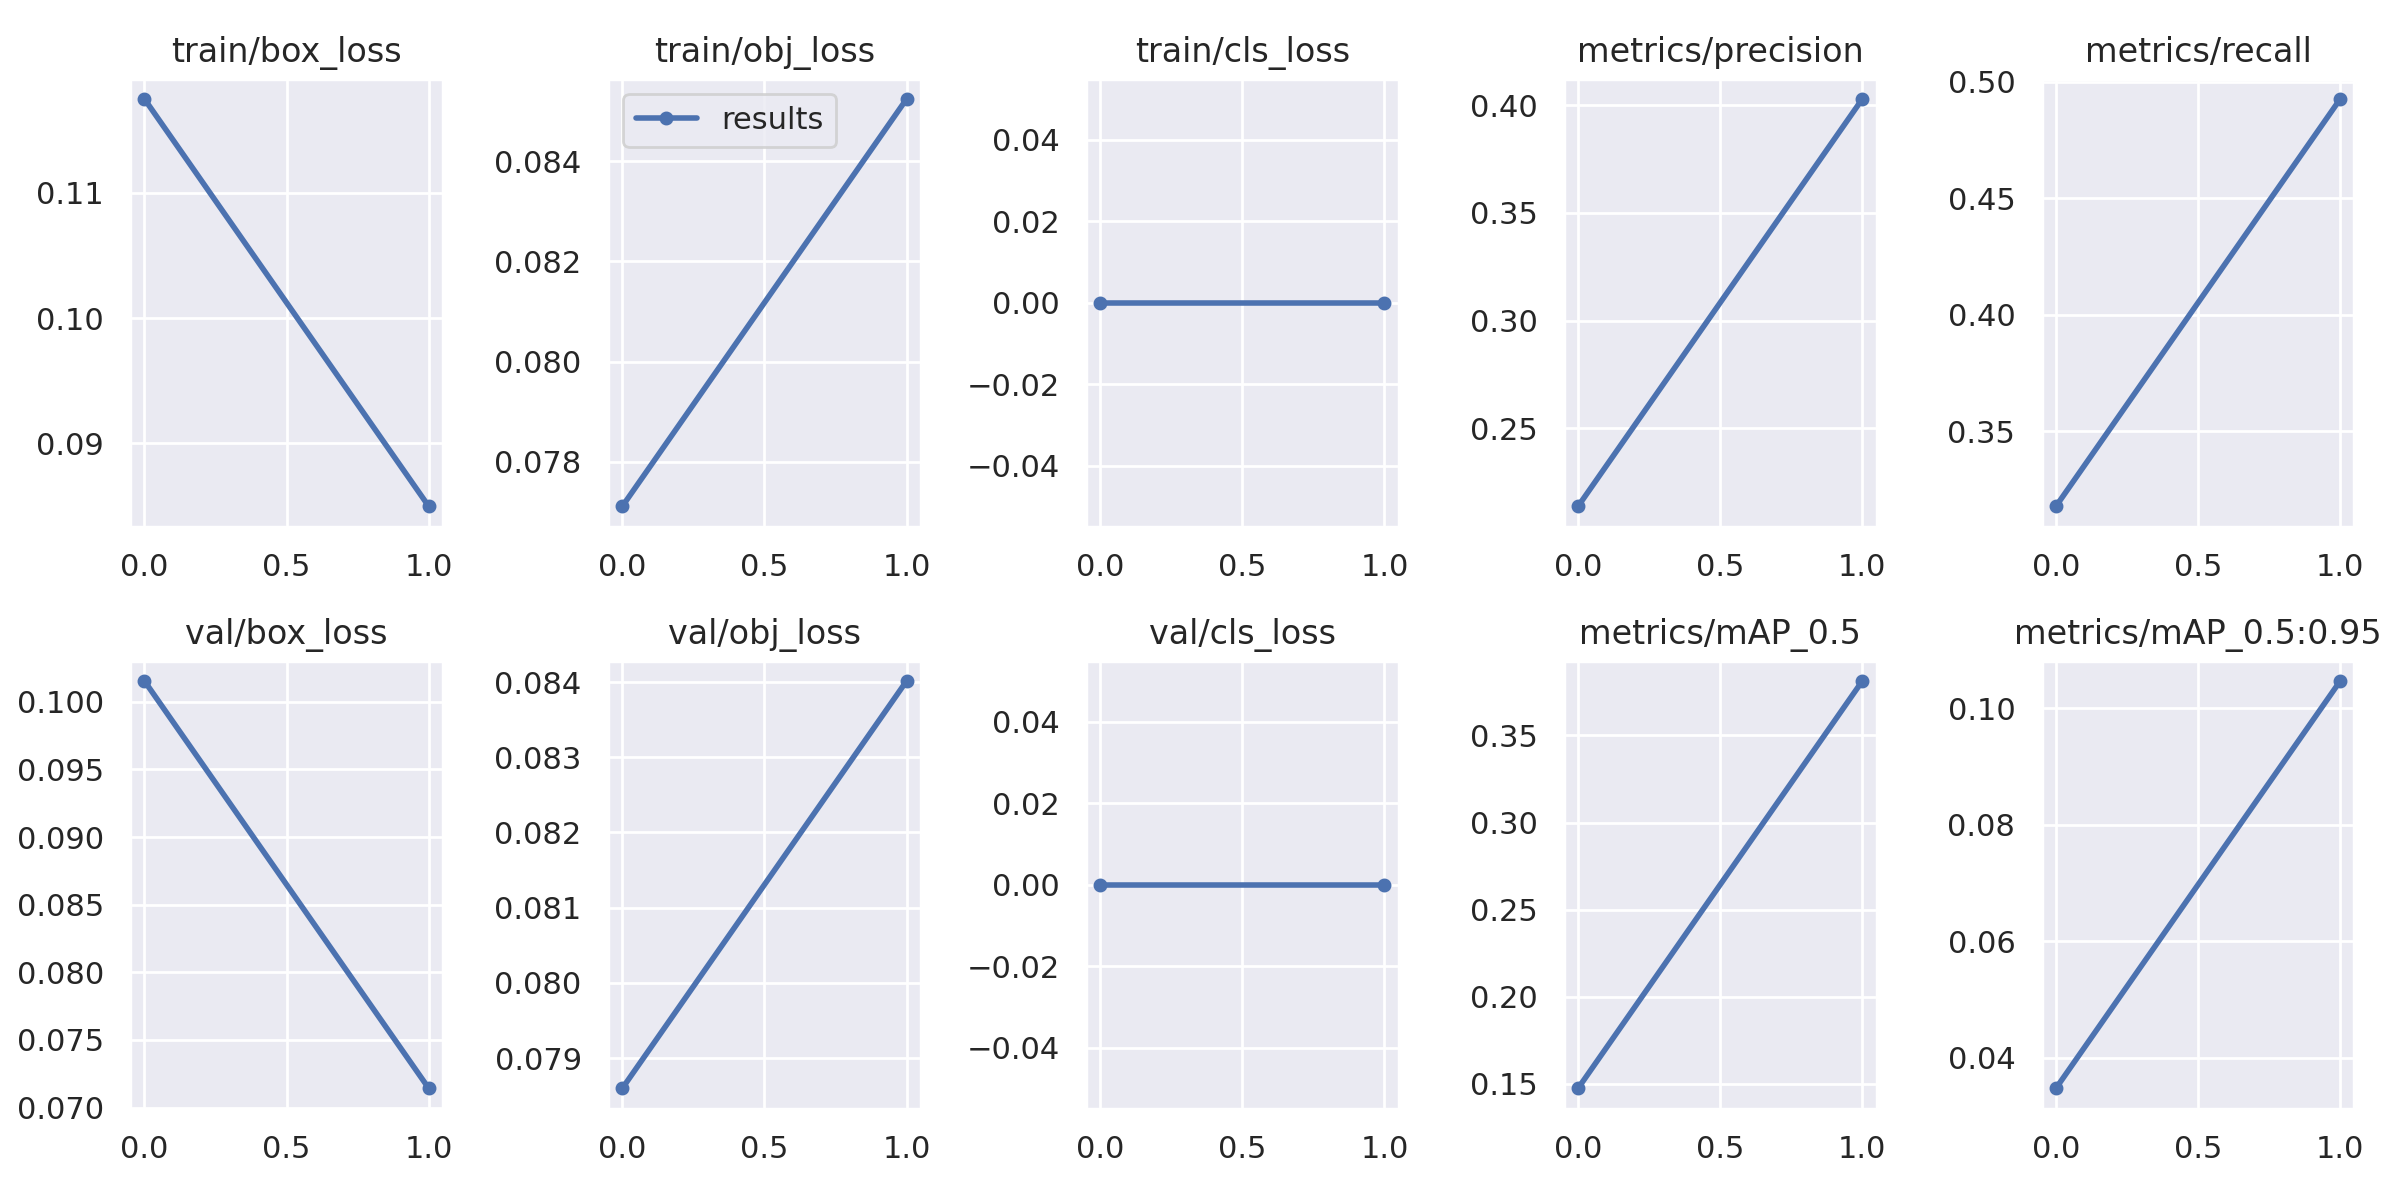

Data behind this chart, as committed beside it:
epoch, train/box_loss, train/obj_loss, train/cls_loss, metrics/precision, metrics/recall, metrics/mAP_0.5, metrics/mAP_0.5:0.95, val/box_loss, val/obj_loss, val/cls_loss, x/lr0, x/lr1, x/lr2
0, 0.1175, 0.07712, 0, 0.2137, 0.3178, 0.1475, 0.03472, 0.1015, 0.0786, 0, 0.0703, 0.0033, 0.0033
1, 0.08497, 0.08524, 0, 0.4029, 0.4926, 0.3812, 0.1047, 0.07143, 0.08401, 0, 0.03702, 0.00335, 0.00335
